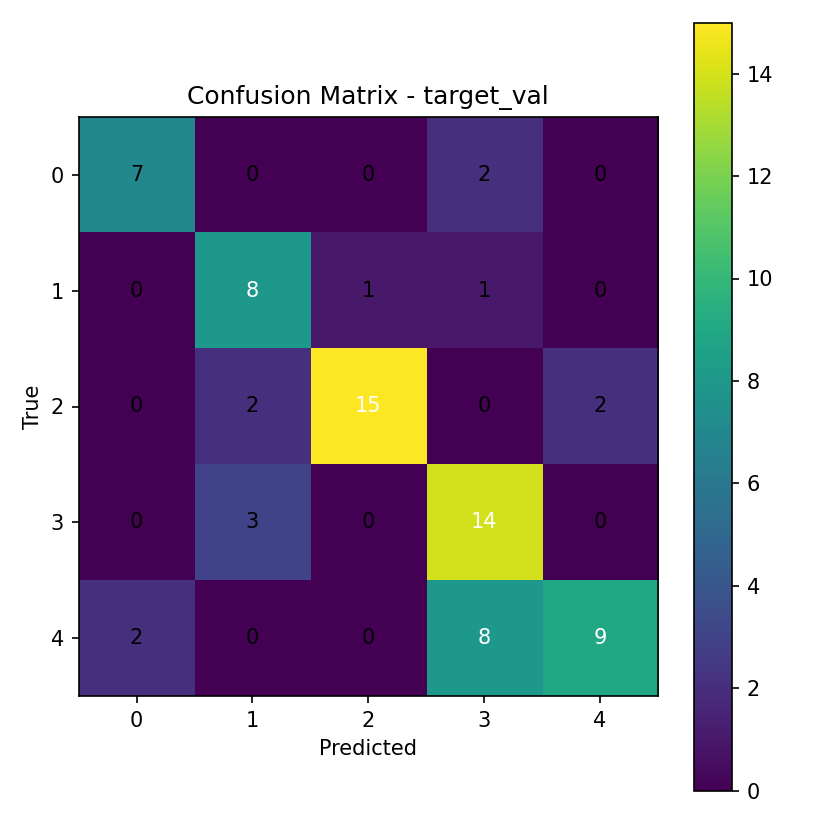

The table this chart was drawn from, first rows:
7, 0, 0, 2, 0
0, 8, 1, 1, 0
0, 2, 15, 0, 2
0, 3, 0, 14, 0
2, 0, 0, 8, 9
